Labelled photos from "dataset", an image-classification folder in Cr4psy/ImageProcessing-SVM. The possible labels are: corridor, office, toilet.

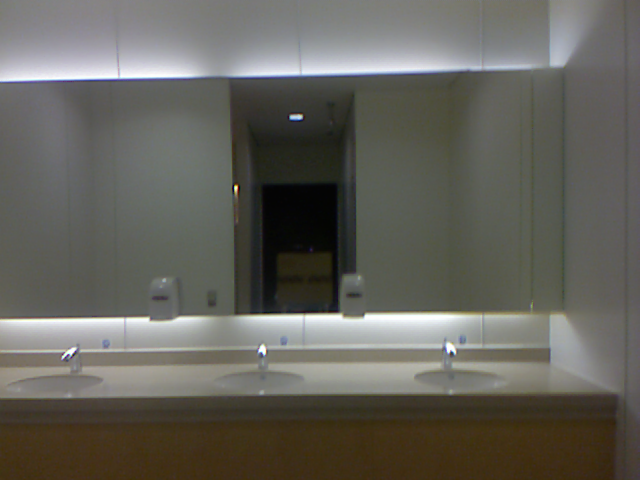
Label: toilet

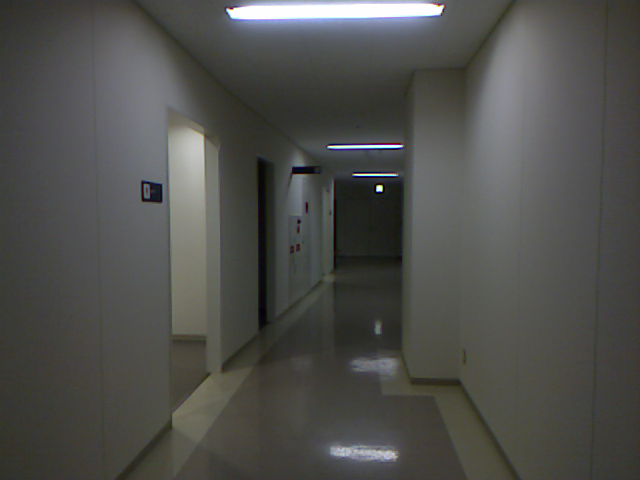
Label: corridor

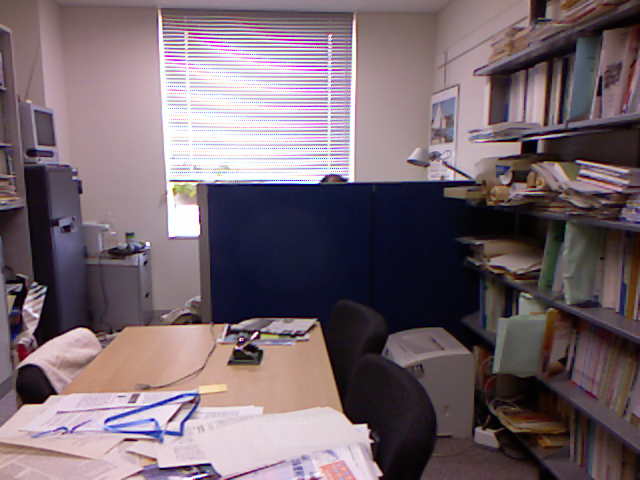
Label: office

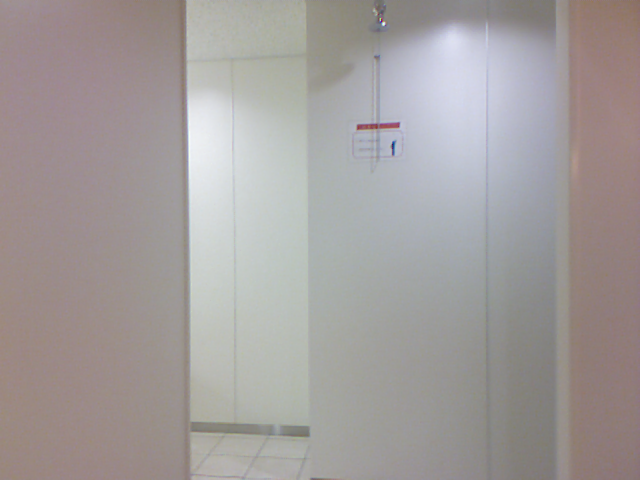
Label: toilet

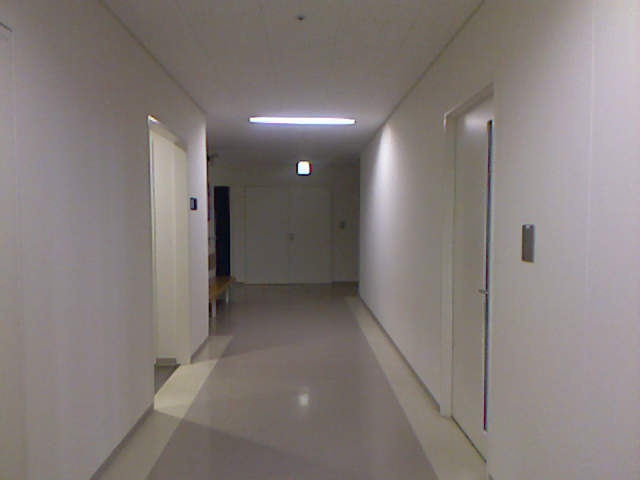
Label: corridor

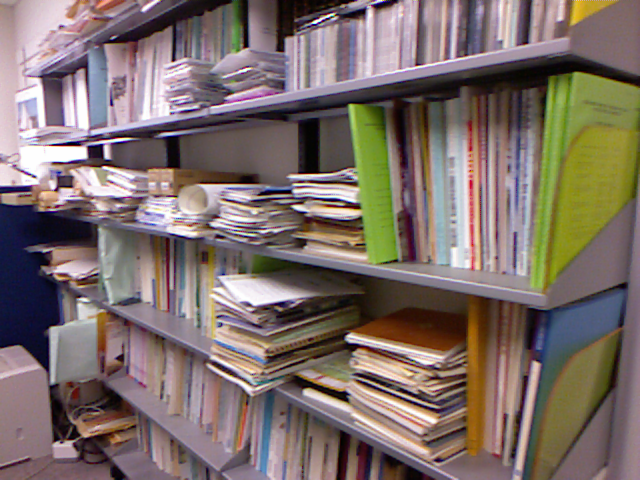
Label: office
